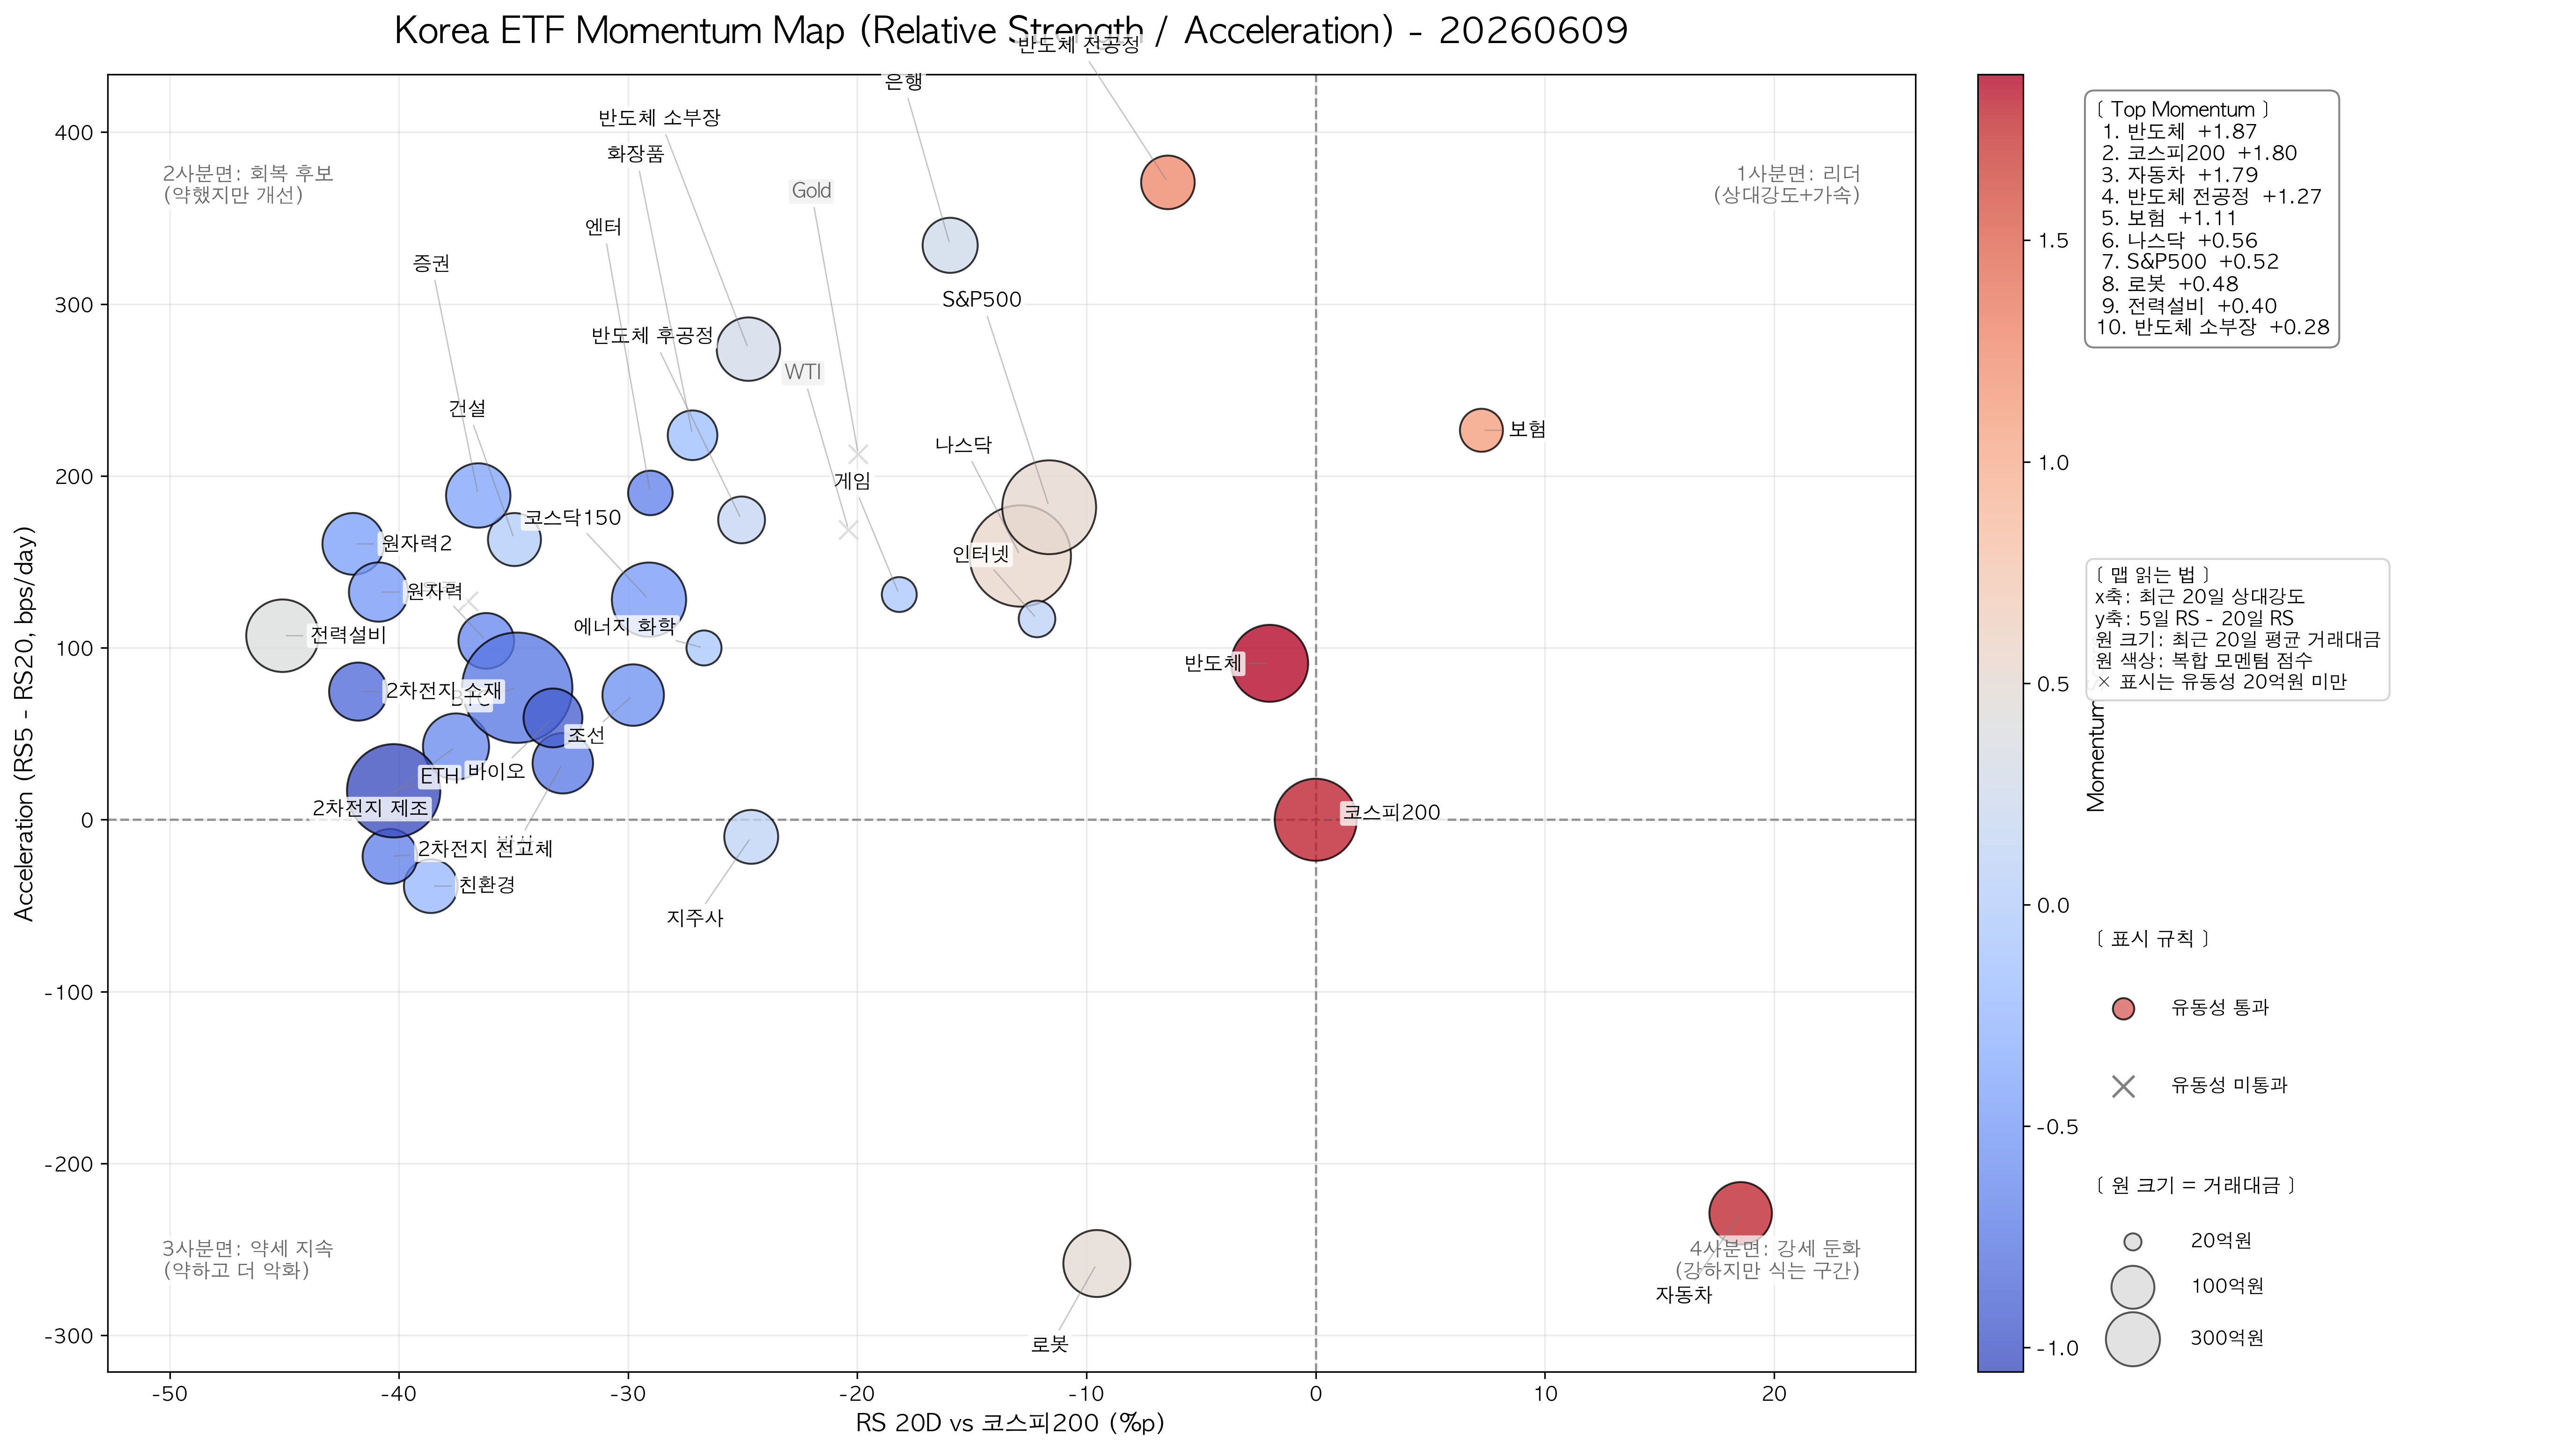

Source data for this figure (header and first rows):
Sector, ETFName, Code, Close, Return_20(%), Return_60(%), Return_120(%), RS_20(%p), RS_60(%p), RS_120(%p), RS5_bps, RS20_bps, Acceleration(bps/day), TrendQuality, Vol_20(ann%), AvgTradingValue(억원), Eligible, Quadrant, RS_20_Z, RS_60_Z, RS_120_Z, TrendQuality_Z, Acceleration_Z, MomentumScore
반도체, KODEX 반도체, 091160, 158600, 10.36, 61.18, 172, -2.01, 5.94, 51.28, 81.96, -9.01, 90.98, 15.63, 83.1, 10794, True, 회복 후보, 1.727, 2.33, 2.055, 2.683, -0.2289, 1.875
코스피200, KODEX 200, 069500, 130130, 12.37, 55.24, 120.7, 0.0, 0.0, 0.0, 0.0, 0.0, 0.0, 14.41, 70.87, 29641, True, 리더, 1.877, 2.263, 1.987, 2.625, -1.179, 1.797
자동차, SOL 자동차 TOP3 플러스, 466930, 36070, 30.9, 69.03, 132.6, 18.54, 13.79, 11.84, -152.6, 76.35, -228.9, 15.46, 94.92, 850.4, True, 강세 둔화, 2.011, 2.33, 2.055, 2.683, -2.078, 1.789
반도체 전공정, SOL 반도체 전공정, 475300, 23915, 5.91, 33.16, 111.2, -6.45, -22.08, -9.55, 341.2, -29.57, 370.7, 2.75, 127.7, 227.8, True, 회복 후보, 1.398, 1.28, 1.768, 0.0477, 1.836, 1.265
보험, KODEX 보험, 140700, 19865, 19.6, 23.5, 59.24, 7.23, -31.74, -61.48, 257.7, 31.19, 226.5, 2.25, 57.42, 62.19, True, 리더, 2.011, 0.8493, 0.5746, -0.0629, 1.186, 1.111
나스닥, NASDAQ Composite, IXIC, 26109, -0.53, 15.03, 11.08, -12.89, -41.94, -116.9, 92.48, -60.94, 153.4, 8.57, 19.86, 2538270, True, 회복 후보, 0.9201, 0.3948, -0.6982, 1.334, 0.4228, 0.5584
S&P500, S&P 500 Index, S&P500, 7454, 0.74, 9.91, 8.7, -11.63, -47.06, -119.2, 127.1, -54.61, 181.8, 7.37, 12.75, 403325, True, 회복 후보, 1.014, 0.1667, -0.7527, 1.069, 0.7186, 0.5157
로봇, KODEX 로봇액티브, 445290, 39790, 2.82, 19.24, 57.77, -9.55, -36.0, -62.94, -302.5, -44.4, -258.1, 3.6, 92.18, 1738, True, 약세 지속, 1.168, 0.6595, 0.5411, 0.2356, -2.078, 0.4823
전력설비, KODEX AI전력핵심설비, 487240, 42850, -32.72, 39.01, 75.11, -45.08, -16.23, -45.6, -149.4, -256.4, 107, 11.95, 75.12, 4627, True, 회복 후보, -1.227, 1.54, 0.9395, 2.081, -0.0613, 0.4025
반도체 소부장, SOL AI 반도체 소부장, 455850, 28615, -12.39, 9.13, 65.26, -24.75, -46.11, -55.46, 149.3, -124.4, 273.7, 0.75, 98.29, 972.8, True, 회복 후보, 0.0401, 0.209, 0.713, -0.3945, 1.679, 0.2819
은행, KODEX 은행, 091170, 15200, -3.58, 0.4, 20.75, -15.95, -54.84, -99.97, 257.6, -76.54, 334.1, 0.0, 46.71, 279.9, True, 회복 후보, 0.693, -0.1799, -0.3099, -0.5603, 1.836, 0.2507
반도체 후공정, SOL 반도체 후공정, 475310, 31500, -12.68, 6.8, 71.01, -25.05, -48.44, -49.71, 48.31, -126.1, 174.4, 0.45, 93.09, 96.07, True, 회복 후보, 0.0178, 0.1052, 0.8451, -0.4608, 0.6419, 0.1544
지주사, TIGER 지주회사, 307520, 23535, -12.26, 17.44, 42.55, -24.63, -37.8, -78.17, -133.7, -123.7, -9.96, 4.16, 61.23, 236.4, True, 약세 지속, 0.049, 0.5793, 0.1911, 0.3594, -1.282, 0.1163
인터넷, Tiger 인터넷 top10, 365000, 4935, 0.2, -0.8, 3.03, -12.16, -56.04, -117.7, 59.51, -57.28, 116.8, 0.0, 39.54, 32.18, True, 회복 후보, 0.9742, -0.2334, -0.717, -0.5603, 0.0405, 0.0951
건설, TIGER 200 건설, 139220, 8205, -22.59, 16.22, 70.4, -34.96, -39.02, -50.31, -23.35, -186.3, 163, 0.66, 70.44, 210.2, True, 회복 후보, -0.7175, 0.5249, 0.8313, -0.4144, 0.5227, -0.0051
게임, TIGER TOP10 게임, 364990, 5270, -5.81, -1.22, 3.43, -18.17, -56.46, -117.3, 42.79, -88.21, 131.0, 0.01, 49.31, 27.53, True, 회복 후보, 0.5283, -0.2521, -0.7076, -0.5581, 0.1888, -0.0491
에너지 화학, TIGER 200 에너지화학, 139250, 18325, -14.33, 5.96, 26.25, -26.69, -49.28, -94.47, -35.7, -135.6, 99.92, 2.51, 51.65, 27.88, True, 회복 후보, -0.1039, 0.0678, -0.1835, -0.0054, -0.1356, -0.0613
화장품, TIGER 화장품, 228790, 3390, -14.82, 1.19, -0.15, -27.19, -54.05, -120.9, 85.11, -138.5, 223.6, 0.02, 48.64, 135.8, True, 회복 후보, -0.141, -0.1447, -0.7899, -0.5559, 1.156, -0.1718
친환경, PLUS 태양광&ESS, 457990, 37860, -26.25, 19.9, 65.76, -38.61, -35.34, -54.95, -249.2, -210.5, -38.62, 2.58, 81.94, 233.8, True, 약세 지속, -0.9883, 0.6889, 0.7247, 0.0101, -1.582, -0.2216
증권, TIGER 증권, 102970, 23910, -24.18, -12.96, 58.24, -36.54, -68.2, -62.48, -8.08, -196.7, 188.6, 0.0, 65.8, 1137, True, 회복 후보, -0.8347, -0.7751, 0.5516, -0.5603, 0.7901, -0.4082
원자력2, TIGER 코리아원자력, 0091P0, 18355, -29.62, -6.4, 68.16, -41.99, -61.64, -52.55, -73.45, -233.9, 160.5, -0.0, 64.27, 748.7, True, 회복 후보, -1.227, -0.4829, 0.7798, -0.5603, 0.4964, -0.4678
코스닥150, KODEX 코스닥150, 229200, 16760, -16.72, -14.84, 5.08, -29.09, -70.08, -115.6, -21.75, -149.8, 128, -0.04, 63.67, 6403, True, 회복 후보, -0.2819, -0.8589, -0.6699, -0.5691, 0.1577, -0.4835
원자력, HANARO 원자력iSelect, 434730, 66755, -28.52, 1.21, 31.46, -40.89, -54.03, -89.26, -93.76, -226.2, 132.4, 0.34, 64.23, 511.5, True, 회복 후보, -1.157, -0.1438, -0.0637, -0.4851, 0.2038, -0.503
조선, KODEX 조선 TOP10, 494670, 26040, -17.41, -12.31, -4.12, -29.78, -67.55, -124.8, -81.43, -153.9, 72.51, 0.08, 52.78, 718.1, True, 회복 후보, -0.3331, -0.7462, -0.8813, -0.5426, -0.4217, -0.5589
2차전지 제조, Kodex 2차전지산업, 305720, 16775, -25.15, -0.21, 2.98, -37.51, -55.45, -117.7, -160.5, -203.1, 42.62, 0.7, 64.4, 1518, True, 회복 후보, -0.9067, -0.2071, -0.7182, -0.4055, -0.7336, -0.611
우주, PLUS 우주항공&UAM, 421320, 35535, -23.83, -26.47, 62.45, -36.19, -81.71, -58.27, -90.33, -194.4, 104, -0.1, 73.14, 304.8, True, 회복 후보, -0.8087, -1.377, 0.6484, -0.5824, -0.0926, -0.6267
엔터, ACE KPOP포커스, 475050, 7650, -16.67, -30.49, -27.0, -29.03, -85.73, -147.7, 40.65, -149.4, 190.1, -1.17, 44.97, 73.87, True, 회복 후보, -0.2775, -1.422, -1.407, -0.6879, 0.8056, -0.6863
2차전지 전고체, SOL 전고체배터리&실리콘음극재, 0005D0, 17930, -28.02, -1.54, 26.02, -40.39, -56.78, -94.7, -244.0, -222.7, -21.31, 0.68, 75.19, 269.1, True, 약세 지속, -1.12, -0.2663, -0.1887, -0.41, -1.401, -0.6886
방산, PLUS K 방산, 449450, 58345, -20.49, -22.96, 14.4, -32.85, -78.2, -106.3, -140.1, -172.9, 32.86, -0.17, 45.82, 615, True, 회복 후보, -0.5609, -1.221, -0.4555, -0.5979, -0.8355, -0.743
BTC, Bitcoin / USD, BTC/USD, 62163, -22.48, -11.46, -31.42, -34.84, -66.7, -152.1, -108.8, -185.6, 76.8, 0.01, 38.23, 27979030, True, 회복 후보, -0.7086, -0.7083, -1.461, -0.5581, -0.3769, -0.7657
2차전지 소재, Tiger 2차전지소재FN, 462010, 6000, -29.41, -11.24, -4.76, -41.78, -66.48, -125.5, -157.9, -232.4, 74.54, 0.09, 70.13, 430.2, True, 회복 후보, -1.224, -0.6985, -0.8961, -0.5404, -0.4005, -0.8584
바이오, KoAct 바이오헬스케어액티브, 462900, 16055, -20.91, -30.6, -28.68, -33.28, -85.84, -149.4, -116.4, -175.6, 59.22, -0.75, 78.85, 481.4, True, 회복 후보, -0.5928, -1.422, -1.446, -0.6879, -0.5604, -0.939
ETH, Ethereum / USD, ETH/USD, 1664, -27.86, -18.88, -46.75, -40.23, -74.12, -167.5, -204.7, -221.6, 16.84, -0.1, 56.85, 359355, True, 회복 후보, -1.109, -1.039, -1.461, -0.5824, -1.003, -1.054
WTI, WTI Crude Oil Futures, CL=F, 87.77, -8.02, 5.18, 47.09, -20.38, -51.8, -80.85, 68.43, -100.1, 168.5, -0.0, 54.75, 0.23, False, 회복 후보, 0.3643, -0.0445, 0.1295, -0.5603, 0.5803, 0.1098
Gold, Gold Futures, GC=F, 4362, -7.59, -16.59, 3.56, -19.96, -73.57, -124.4, 114.8, -97.78, 212.5, -0.52, 17.88, 0.38, False, 회복 후보, 0.3955, -1.014, -0.8708, -0.6752, 1.04, -0.2431
철강, KODEX 철강, 117680, 13345, -24.6, -12.43, 5.61, -36.97, -67.67, -115.1, -72.43, -199.5, 127.1, 0.04, 52.25, 16.95, False, 회복 후보, -0.8666, -0.7515, -0.6578, -0.5514, 0.1478, -0.6578
